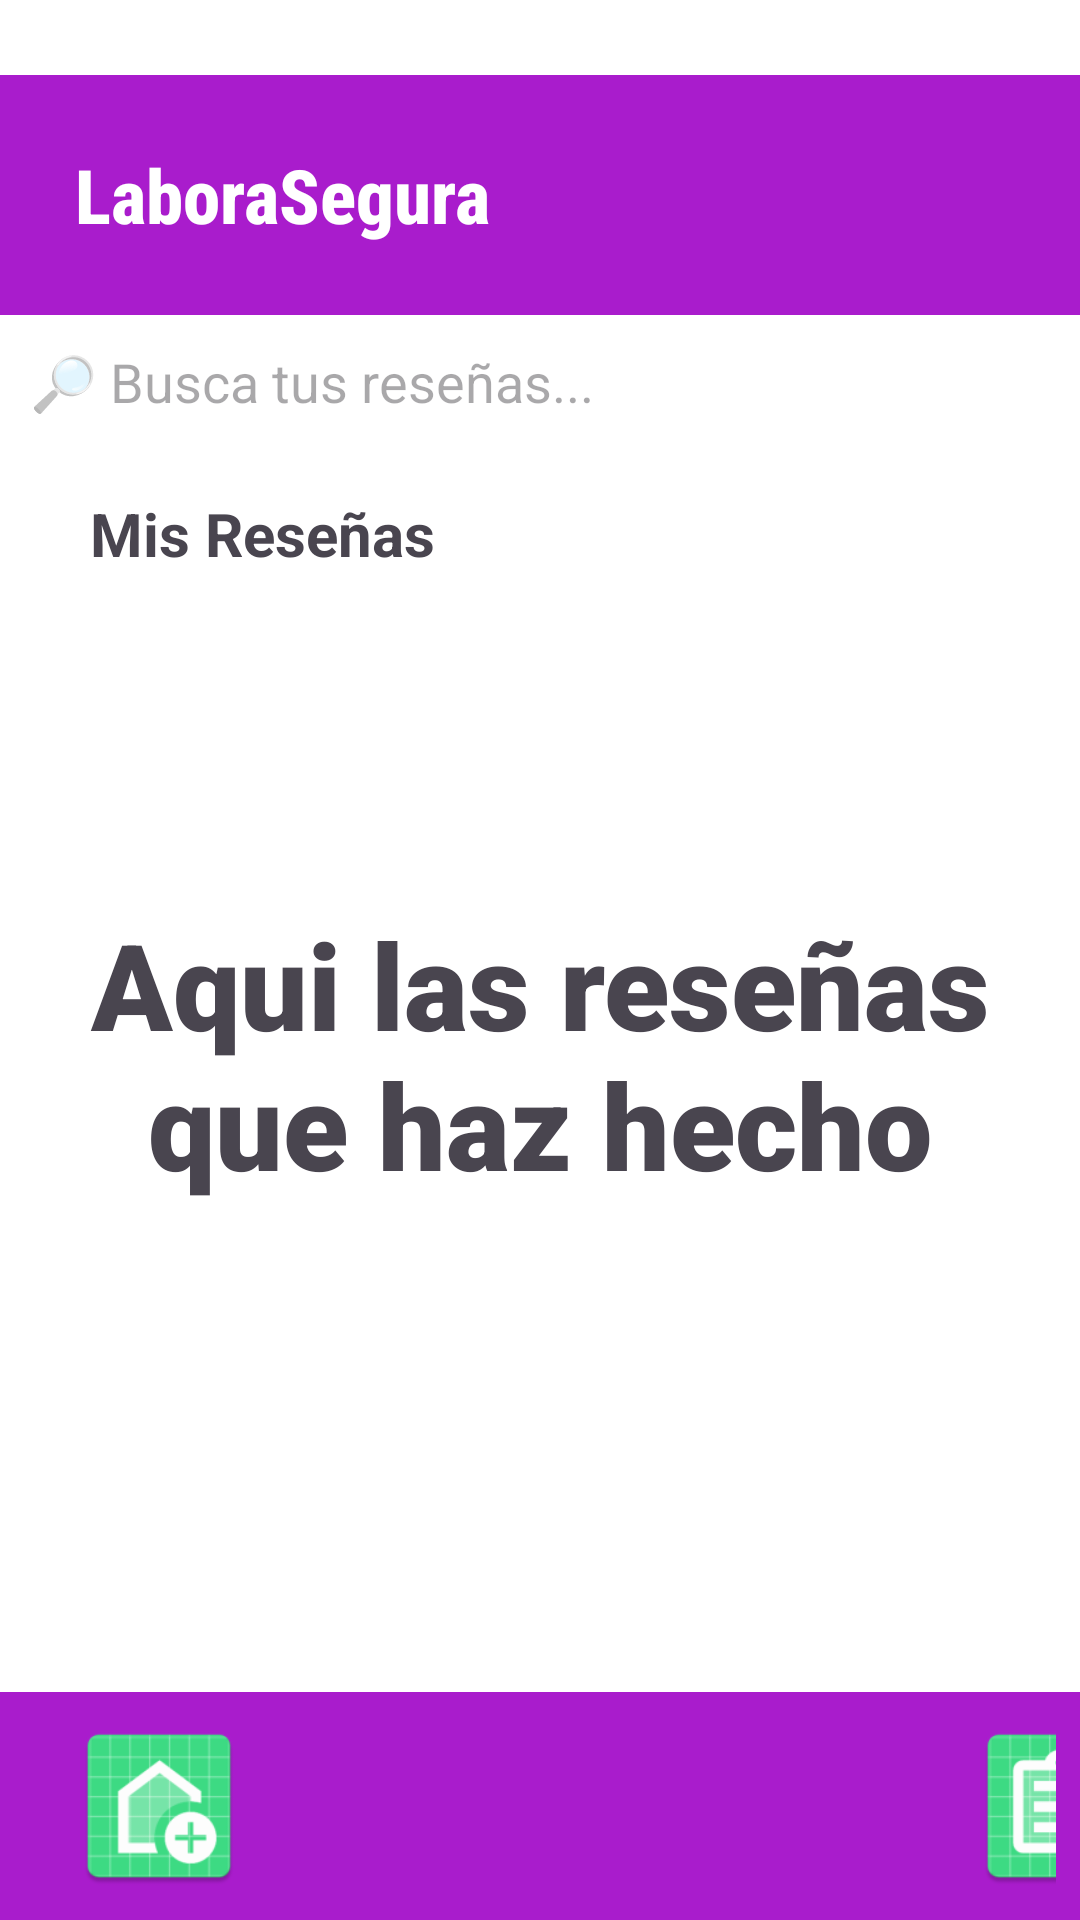

Write the Android layout XML for this screen, with the resource values it uses.
<!-- AndroidManifest.xml: application theme Theme.PrototipoPFDSI -->
<!-- res/layout/activity_resenas.xml -->
<?xml version="1.0" encoding="utf-8"?>
<RelativeLayout xmlns:android="http://schemas.android.com/apk/res/android"
    xmlns:app="http://schemas.android.com/apk/res-auto"
    xmlns:tools="http://schemas.android.com/tools"
    android:id="@+id/main"
    android:layout_width="match_parent"
    android:layout_height="match_parent"
    android:background="@color/white"
    tools:context=".PrincipalActivity">

    
    <ScrollView
        android:layout_width="match_parent"
        android:layout_height="match_parent"
        android:layout_above="@id/linearBtn"
        android:fillViewport="true">

        <LinearLayout
            android:layout_width="match_parent"
            android:layout_height="wrap_content"
            android:orientation="vertical">

            
            <LinearLayout
                android:layout_width="match_parent"
                android:layout_height="wrap_content"
                android:orientation="horizontal"
                android:background="@color/morado"
                android:padding="15dp"
                android:layout_marginTop="25dp">

                <TextView
                    android:layout_width="wrap_content"
                    android:layout_height="wrap_content"
                    android:text="@string/tituloAPP"
                    android:textSize="25sp"
                    android:layout_marginTop="8dp"
                    android:layout_marginLeft="10dp"
                    android:textColor="@color/white"
                    android:textStyle="bold"
                    android:fontFamily="sans-serif-condensed-medium" />

                <View
                    android:layout_width="0dp"
                    android:layout_height="0dp"
                    android:layout_weight="1" />

                <ImageButton
                    android:id="@+id/btnPerfil"
                    android:layout_width="50dp"
                    android:layout_height="50dp"
                    android:layout_marginRight="10dp"
                    android:background="@drawable/ic_account" />
            </LinearLayout>

            
            <EditText
                android:id="@+id/edtBuscadorResenas"
                android:layout_width="match_parent"
                android:layout_height="wrap_content"
                android:layout_marginLeft="10dp"
                android:layout_marginRight="10dp"
                android:layout_marginTop="10dp"
                android:background="@drawable/round_buscador"
                android:hint="@string/hintBuscadorRese" />

            <TextView
                android:layout_width="match_parent"
                android:layout_height="wrap_content"
                android:text="Mis Reseñas"
                android:textStyle="bold"
                android:textSize="20sp"
                android:layout_marginTop="25dp"
                android:layout_marginLeft="30dp"

                />

            <TextView
                android:layout_width="match_parent"
                android:layout_height="match_parent"
                android:layout_marginTop="100dp"
                android:text="Aqui las reseñas que haz hecho"
                android:textSize="40sp"
                android:fontFamily="sans-serif-black"
                android:padding="10dp"
                android:textAlignment="center"
                />
        </LinearLayout>
    </ScrollView>

    
    <LinearLayout
        android:id="@+id/linearBtn"
        android:layout_width="match_parent"
        android:layout_height="wrap_content"
        android:orientation="horizontal"
        android:layout_alignParentBottom="true"
        android:background="@color/morado"
        android:padding="8dp">

        <ImageButton
            android:id="@+id/btnHome"
            android:layout_width="60dp"
            android:layout_height="60dp"
            android:contentDescription="Botón"
            android:layout_marginLeft="15dp"
            android:background="@mipmap/ic_btn_home"
            />

        <View
            android:layout_width="90dp"
            android:layout_height="0dp"
            />

        <ImageButton
            android:id="@+id/btnMap"
            android:layout_width="60dp"
            android:layout_height="60dp"
            android:background="@mipmap/ic_btn_map"
            />

        <View
            android:layout_width="90dp"
            android:layout_height="0dp"
            />

        <ImageButton
            android:id="@+id/btnRese"
            android:layout_width="60dp"
            android:layout_height="60dp"
            android:background="@mipmap/ic_btn_resenas"
            />


    </LinearLayout>

</RelativeLayout>
<!-- resources referenced by this layout -->
<resources>
  <color name="morado">#A91CCC</color>
  <color name="white">#FFFFFFFF</color>
  <!-- drawable round_buscador (drawable) -->
  <?xml version="1.0" encoding="utf-8"?>
  <selector xmlns:android="http://schemas.android.com/apk/res/android">
      <item android:state_pressed="true">
          <shape android:shape="rectangle">
              <solid android:color="@color/gris" />
              <corners android:radius="40dp" />
          </shape>
      </item>
  
      
      <item>
          <shape android:shape="rectangle">
              <solid android:color="@color/white" />
              <corners android:radius="40dp" />
          </shape>
      </item>
  </selector>
  <!-- mipmap ic_btn_home: webp bitmap (mipmap-hdpi, 2162 bytes) -->
  <!-- mipmap ic_btn_map (mipmap-anydpi-v26) -->
  <?xml version="1.0" encoding="utf-8"?>
  <adaptive-icon xmlns:android="http://schemas.android.com/apk/res/android">
      <background android:drawable="@drawable/ic_btn_map_background"/>
      <foreground android:drawable="@drawable/ic_btn_map_foreground"/>
  </adaptive-icon>
  <!-- mipmap ic_btn_resenas: webp bitmap (mipmap-hdpi, 1796 bytes) -->
  <string name="hintBuscadorRese">🔎  Busca tus reseñas...</string>
  <string name="tituloAPP">LaboraSegura</string>
  <style name="Theme.PrototipoPFDSI" parent="Base.Theme.PrototipoPFDSI" />
  <color name="gris">#B8B8B8</color>
  <!-- drawable ic_btn_map_background (drawable) -->
  <?xml version="1.0" encoding="utf-8"?>
  <vector
      android:height="108dp"
      android:width="108dp"
      android:viewportHeight="108"
      android:viewportWidth="108"
      xmlns:android="http://schemas.android.com/apk/res/android">
      <path android:fillColor="#DF9DE6"
            android:pathData="M0,0h108v108h-108z"/>
  </vector>
  <!-- drawable ic_btn_map_foreground (drawable) -->
  <vector xmlns:android="http://schemas.android.com/apk/res/android"
      android:width="108dp"
      android:height="108dp"
      android:viewportWidth="24"
      android:viewportHeight="24"
      android:tint="#FFFFFF">
    <group android:scaleX="0.58"
        android:scaleY="0.58"
        android:translateX="5.04"
        android:translateY="5.04">
      <path
          android:fillColor="@android:color/white"
          android:pathData="M18.5,10.2c0,2.57 -2.1,5.79 -6.16,9.51L12,20.01l-0.34,-0.31C7.6,15.99 5.5,12.77 5.5,10.2c0,-3.84 2.82,-6.7 6.5,-6.7S18.5,6.35 18.5,10.2z"
          android:strokeAlpha="0.3"
          android:fillAlpha="0.3"/>
      <path
          android:fillColor="@android:color/white"
          android:pathData="M13,6v3h3v2h-3v3h-2v-3H8V9h3V6H13zM18,10.2C18,6.57 15.35,4 12,4s-6,2.57 -6,6.2c0,2.34 1.95,5.44 6,9.14C16.05,15.64 18,12.54 18,10.2zM12,2c4.2,0 8,3.22 8,8.2c0,3.32 -2.67,7.25 -8,11.8c-5.33,-4.55 -8,-8.48 -8,-11.8C4,5.22 7.8,2 12,2z"/>
    </group>
  </vector>
  <style name="Base.Theme.PrototipoPFDSI" parent="Theme.Material3.DayNight.NoActionBar">
          
          <item name="colorPrimary">@color/morado_boton</item>
      </style>
  <color name="morado_boton">#7E57C2</color>
</resources>
